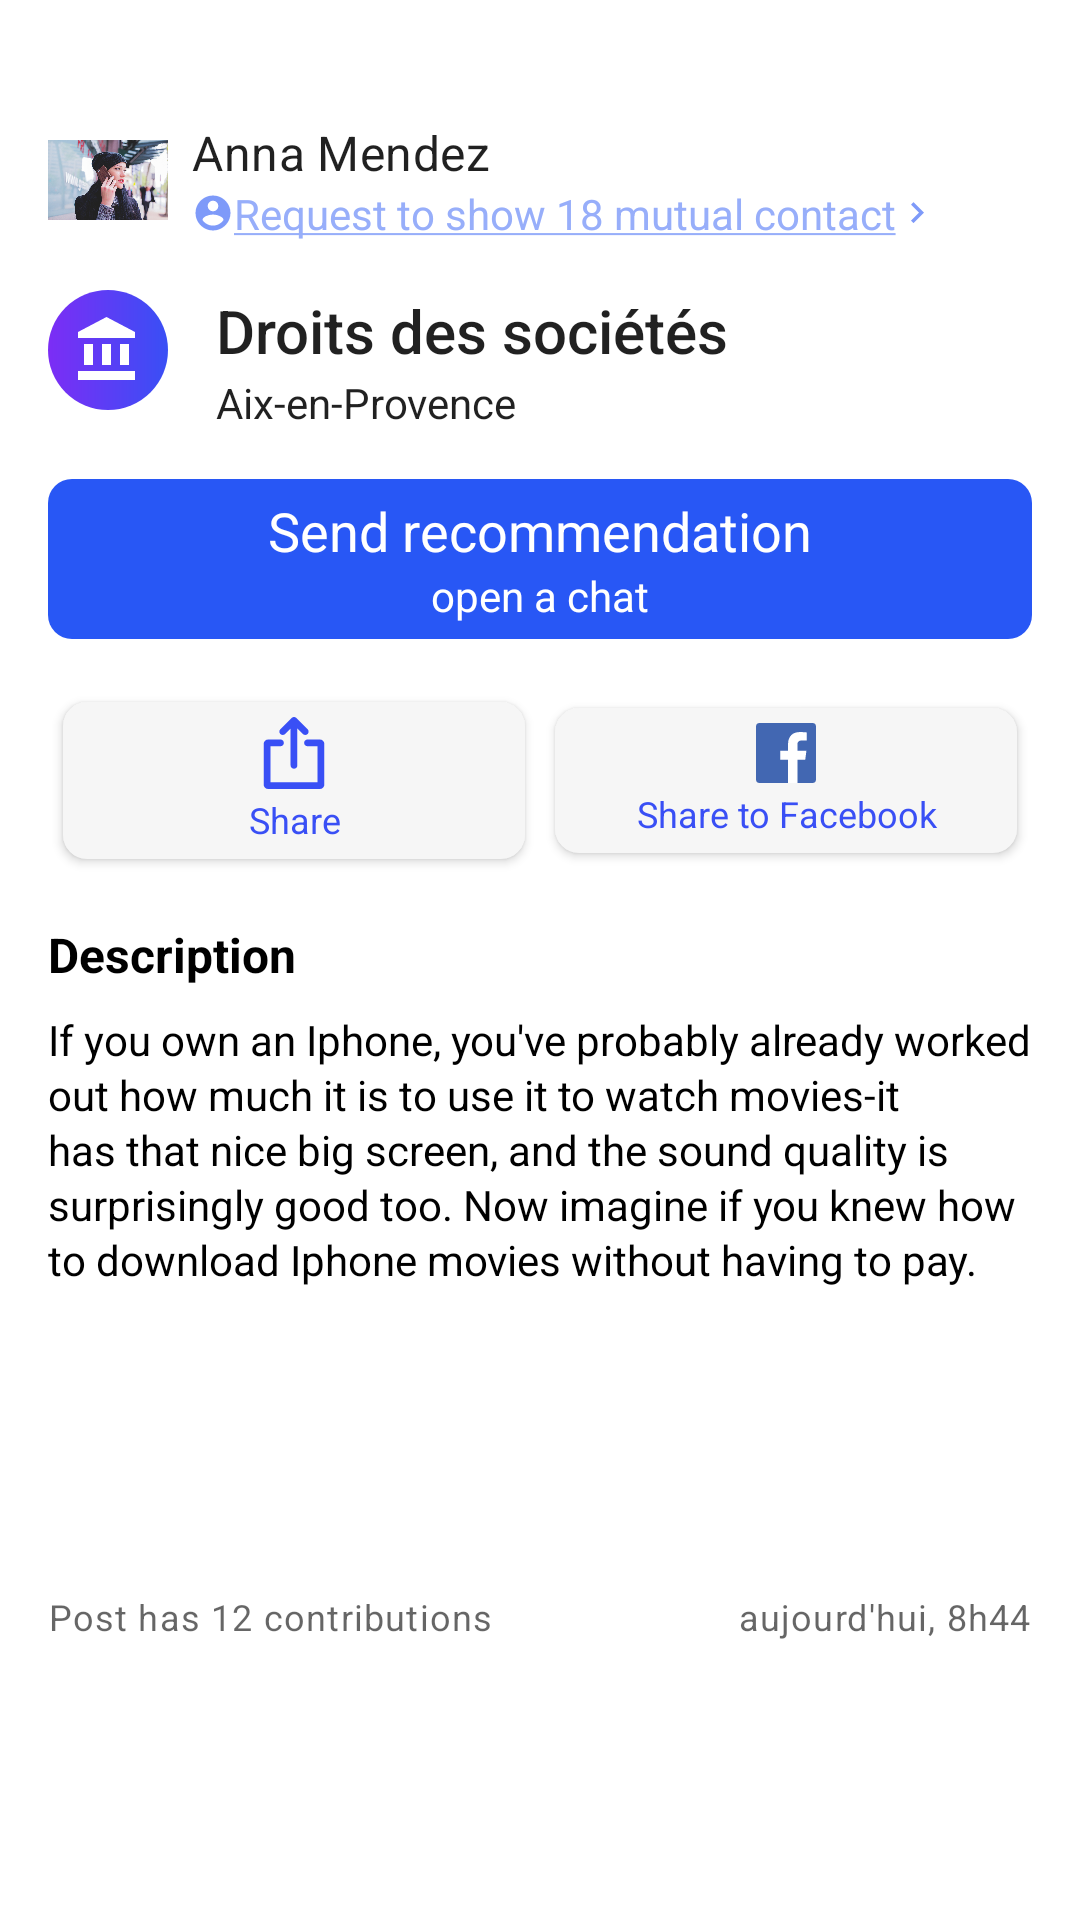

Produce the Android XML layout that renders to this screen, including the resource entries it uses.
<!-- AndroidManifest.xml: application theme AppTheme -->
<!-- res/layout/fragment_modal_bottom.xml -->
<?xml version="1.0" encoding="utf-8"?>
<androidx.constraintlayout.widget.ConstraintLayout
        xmlns:android="http://schemas.android.com/apk/res/android"
        xmlns:app="http://schemas.android.com/apk/res-auto" xmlns:tools="http://schemas.android.com/tools"
        android:layout_width="match_parent"
        android:layout_height="wrap_content"
        android:background="@color/colorAccent"
        android:clipToPadding="false"
        tools:context=".ui.fragments.ModalBottomFragment">

    
    <include layout="@layout/item_fragment_tab_announcement_include"
             android:id="@+id/modalUser" app:layout_constraintTop_toTopOf="parent"
             android:layout_width="0dp"
             android:layout_height="wrap_content"
             android:layout_marginTop="32dp" app:layout_constraintEnd_toEndOf="parent"
             app:layout_constraintStart_toStartOf="parent"/>
    
    <ImageView
            app:srcCompat="@drawable/ic_account_balance_white_24dp"
            android:layout_width="@dimen/image_list_dimen"
            android:layout_height="@dimen/image_list_dimen"
            android:id="@+id/modalIcon" android:layout_marginTop="16dp"
            app:layout_constraintTop_toBottomOf="@+id/modalUser" app:layout_constraintStart_toStartOf="parent"
            android:layout_marginStart="16dp" android:background="@drawable/circle_background"
            android:scaleType="centerInside"/>
    <TextView
            android:text="Droits des sociétés"
            android:layout_width="0dp"
            android:layout_height="wrap_content"
            android:id="@+id/modalTitle"
            app:layout_constraintTop_toTopOf="@+id/modalIcon"
            app:layout_constraintStart_toEndOf="@+id/modalIcon"
            android:layout_marginStart="16dp"
            app:layout_constraintEnd_toEndOf="parent"
            android:layout_marginEnd="16dp"
            android:textAppearance="@android:style/TextAppearance.DeviceDefault.Widget.ActionBar.Title"/>
    <TextView
            android:text="Aix-en-Provence"
            android:layout_width="0dp"
            android:layout_height="wrap_content"
            android:id="@+id/modalDescription"
            app:layout_constraintStart_toEndOf="@+id/modalIcon"
            android:layout_marginStart="16dp"
            android:layout_marginTop="8dp"
            app:layout_constraintTop_toBottomOf="@+id/modalTitle"
            app:layout_constraintBottom_toBottomOf="@+id/modalIcon"
            app:layout_constraintEnd_toEndOf="parent"
            android:layout_marginEnd="16dp"
            android:textAppearance="@android:style/TextAppearance.DeviceDefault.Widget.IconMenu.Item"/>

    
    <LinearLayout
            android:orientation="vertical"
            android:layout_width="0dp"
            android:layout_height="wrap_content" android:layout_marginTop="16dp"
            app:layout_constraintTop_toBottomOf="@+id/modalDescription" app:layout_constraintStart_toStartOf="parent"
            app:layout_constraintEnd_toEndOf="parent" android:layout_marginStart="16dp" android:layout_marginEnd="16dp"
            android:gravity="center" android:background="@drawable/custom_background_blue"
            android:id="@+id/linearLayout">
        <TextView
                android:text="Send recommendation"
                android:layout_width="wrap_content"
                android:textColor="@color/colorAccent"
                android:layout_height="wrap_content" android:id="@+id/modalSendRecommendation"
                android:textAppearance="@style/TextAppearance.AppCompat.Medium"/>

        <androidx.appcompat.widget.AppCompatTextView
                android:layout_width="wrap_content"
                android:layout_height="wrap_content"
                android:text="open a chat"
                android:textColor="@color/colorAccent"/>
    </LinearLayout>
    

    <LinearLayout
            android:layout_width="match_parent"
            android:layout_height="wrap_content"
            android:orientation="horizontal"
            android:gravity="center"
            android:weightSum="100"
            app:layout_constraintTop_toBottomOf="@+id/linearLayout"
            app:layout_constraintStart_toStartOf="parent"
            app:layout_constraintEnd_toEndOf="parent"
            android:layout_marginTop="16dp"
            android:layout_marginStart="16dp"
            android:layout_marginEnd="16dp" android:id="@+id/linearLayout2">

        <Button
                android:text="Share"
                android:layout_width="0dp"
                android:layout_weight="50"
                android:layout_height="wrap_content"
                android:drawableTint="@color/deep_blue"
                android:textColor="@color/deep_blue"
                android:drawableTop="@drawable/ic_upload_symbol"
                android:layout_margin="@dimen/padding"
                android:drawablePadding="@dimen/drawable_padding"
                android:id="@+id/modalButtonShare"
                style="@android:style/Widget.DeviceDefault.Button"
                android:textAppearance="@style/TextAppearance.Compat.Notification.Time"
                android:background="@drawable/custom_background_button"/>

        <Button
                android:text="Share to Facebook"
                android:layout_width="0dp"
                android:layout_weight="50"
                android:layout_margin="@dimen/padding"
                android:layout_height="wrap_content"
                android:textColor="@color/deep_blue"
                android:drawableTop="@drawable/ic_facebook"
                android:drawablePadding="@dimen/drawable_padding"
                android:id="@+id/modalButtonFacebook"
                style="@android:style/Widget.DeviceDefault.Button"
                android:textAppearance="@style/TextAppearance.Compat.Notification.Time"
                android:background="@drawable/custom_background_button"/>
    </LinearLayout>


    

    <TextView
            android:text="Description"
            android:layout_width="wrap_content"
            android:layout_height="wrap_content"
            android:id="@+id/modalTitleDescription" android:layout_marginTop="16dp"
            app:layout_constraintTop_toBottomOf="@+id/linearLayout2" app:layout_constraintStart_toStartOf="parent"
            android:layout_marginStart="16dp"
            android:textSize="16sp"
            android:textColor="@android:color/black"
            android:textStyle="bold"
    />
    <TextView
            android:text="If you own an Iphone, you've probably already worked out how much it is to use it to watch movies-it has that nice big screen, and the sound quality is surprisingly good too. Now imagine if you knew how to download Iphone movies without having to pay."
            android:layout_width="0dp"
            android:maxLines="6"
            android:textColor="@android:color/black"
            android:textSize="14sp"
            android:lineSpacingExtra="@dimen/drawable_padding"
            android:layout_height="wrap_content"
            android:id="@+id/modalContentDescription" android:layout_marginTop="8dp"
            app:layout_constraintTop_toBottomOf="@+id/modalTitleDescription"
            app:layout_constraintStart_toStartOf="parent" android:layout_marginStart="16dp"
            app:layout_constraintEnd_toEndOf="parent" android:layout_marginEnd="16dp"/>

    <TextView
            android:text="aujourd'hui, 8h44"
            android:layout_width="wrap_content"
            android:layout_height="wrap_content"
            android:id="@+id/modalDate"
            android:layout_marginEnd="16dp"
            android:textAppearance="@style/TextAppearance.MaterialComponents.Caption"
            app:layout_constraintEnd_toEndOf="parent" android:layout_marginTop="16dp"
            app:layout_constraintTop_toBottomOf="@+id/modalContentDescription" android:layout_marginBottom="8dp"
            app:layout_constraintBottom_toBottomOf="parent"/>

    <TextView android:layout_width="wrap_content" android:layout_height="wrap_content"
              android:text="Post has 12 contributions"
              android:textAppearance="@style/TextAppearance.MaterialComponents.Caption"
              android:layout_marginTop="16dp"
              app:layout_constraintTop_toBottomOf="@+id/modalContentDescription"
              app:layout_constraintStart_toStartOf="parent" android:layout_marginStart="16dp"
              android:layout_marginBottom="8dp" app:layout_constraintBottom_toBottomOf="parent"/>
    <ImageView
            android:src="@android:drawable/presence_offline"
            android:layout_width="@dimen/default_indicator_margin_vertical"
            android:layout_height="@dimen/default_indicator_margin_vertical"
            android:id="@+id/dismissModalWindow" app:layout_constraintEnd_toEndOf="parent"
            android:layout_marginEnd="16dp"
            android:layout_marginTop="8dp" app:layout_constraintTop_toTopOf="parent"/>


</androidx.constraintlayout.widget.ConstraintLayout>
<!-- res/layout/item_fragment_tab_announcement_include.xml (included above) -->
<?xml version="1.0" encoding="utf-8"?>
<androidx.constraintlayout.widget.ConstraintLayout
        xmlns:android="http://schemas.android.com/apk/res/android"
        xmlns:app="http://schemas.android.com/apk/res-auto"
        android:layout_width="match_parent"
        android:layout_height="wrap_content">
    <ImageView
            android:layout_width="@dimen/image_list_dimen"
            android:layout_height="@dimen/image_list_dimen"
            android:id="@+id/tabAnnouncementPhoto"
            app:layout_constraintTop_toTopOf="parent"
            android:layout_marginTop="8dp" app:layout_constraintStart_toStartOf="parent"
            android:layout_marginStart="16dp" android:adjustViewBounds="true"
            app:srcCompat="@drawable/woman"/>
    <TextView
            android:text="@string/anna_mendez"
            android:layout_width="0dp"
            android:maxLines="1"
            android:layout_height="wrap_content"
            android:textAppearance="@style/TextAppearance.MaterialComponents.Subtitle1"
            android:id="@+id/tabAnnouncementName" app:layout_constraintStart_toEndOf="@+id/tabAnnouncementPhoto"
            android:layout_marginStart="8dp" app:layout_constraintTop_toTopOf="@+id/tabAnnouncementPhoto"
            android:layout_marginEnd="16dp" app:layout_constraintEnd_toEndOf="parent"/>
    <TextView
            android:text="@string/request_to_show_18_mutual_contact"
            android:layout_width="0dp"
            android:layout_height="wrap_content"
            android:textColor="@color/blue_link"
            android:lineHeight="@dimen/drawable_padding"
            android:gravity="top"
            android:textAlignment="gravity" android:lines="1"
            android:drawableStart="@drawable/ic_account_circle_24dp"
            android:drawableEnd="@drawable/ic_keyboard_arrow_right_24dp"
            android:id="@+id/tabAnnouncementRequest"
            app:layout_constraintTop_toBottomOf="@+id/tabAnnouncementName"
            app:layout_constraintStart_toEndOf="@+id/tabAnnouncementPhoto" android:layout_marginStart="8dp"
            android:textColorLink="@color/blue_link" android:textIsSelectable="true"
    />
</androidx.constraintlayout.widget.ConstraintLayout>
<!-- resources referenced by this layout -->
<resources>
  <color name="blue_link">#97AEFA</color>
  <color name="colorAccent">@android:color/white</color>
  <color name="deep_blue">#394FF5</color>
  <dimen name="drawable_padding">2dp</dimen>
  <dimen name="image_list_dimen">40dp</dimen>
  <dimen name="padding">5dp</dimen>
  <!-- drawable circle_background (drawable) -->
  <?xml version="1.0" encoding="utf-8"?>
  <shape
          xmlns:android="http://schemas.android.com/apk/res/android"
          android:shape="oval">
  
      <gradient
              android:type="linear"
              android:startColor="@color/deep_purple"
              android:endColor="@color/deep_blue"
              android:angle="0"/>
  
      <size
              android:width="60dp"
              android:height="60dp"/>
  </shape>
  <!-- drawable custom_background_blue (drawable) -->
  <?xml version="1.0" encoding="utf-8"?>
  <shape xmlns:android="http://schemas.android.com/apk/res/android">
      <solid android:color="#2857F5"/>
      <corners android:radius="8dp"/>
      <padding android:right="@dimen/padding"
               android:top="@dimen/padding" android:left="@dimen/padding"
               android:bottom="@dimen/padding"/>
  </shape>
  <!-- drawable custom_background_button (drawable) -->
  <?xml version="1.0" encoding="utf-8"?>
  <shape xmlns:android="http://schemas.android.com/apk/res/android">
      <solid android:color="#F6F6F6"/>
      <corners android:radius="8dp"/>
      <padding android:right="@dimen/padding"
               android:top="@dimen/padding" android:left="@dimen/padding"
               android:bottom="@dimen/padding"/>
  </shape>
  <!-- drawable ic_account_balance_white_24dp (drawable) -->
  <vector xmlns:android="http://schemas.android.com/apk/res/android" android:height="24dp"
          android:tint="#FFFFFF" android:viewportHeight="24.0"
          android:viewportWidth="24.0" android:width="24dp">
      <path android:fillColor="#FF000000"
            android:pathData="M4,10v7h3v-7L4,10zM10,10v7h3v-7h-3zM2,22h19v-3L2,19v3zM16,10v7h3v-7h-3zM11.5,1L2,6v2h19L21,6l-9.5,-5z"/>
  </vector>
  <!-- drawable ic_account_circle_24dp (drawable) -->
  <vector xmlns:android="http://schemas.android.com/apk/res/android" android:height="14dp"
          android:tint="#7E9AF9" android:viewportHeight="24.0"
          android:viewportWidth="24.0" android:width="14dp">
      <path android:fillColor="#FF000000"
            android:pathData="M12,2C6.48,2 2,6.48 2,12s4.48,10 10,10 10,-4.48 10,-10S17.52,2 12,2zM12,5c1.66,0 3,1.34 3,3s-1.34,3 -3,3 -3,-1.34 -3,-3 1.34,-3 3,-3zM12,19.2c-2.5,0 -4.71,-1.28 -6,-3.22 0.03,-1.99 4,-3.08 6,-3.08 1.99,0 5.97,1.09 6,3.08 -1.29,1.94 -3.5,3.22 -6,3.22z"/>
  </vector>
  <!-- drawable ic_keyboard_arrow_right_24dp (drawable) -->
  <vector xmlns:android="http://schemas.android.com/apk/res/android" android:height="14dp"
          android:tint="#7E9AF9" android:viewportHeight="24.0"
          android:viewportWidth="24.0" android:width="14dp">
      <path android:fillColor="#FF000000" android:pathData="M8.59,16.34l4.58,-4.59 -4.58,-4.59L10,5.75l6,6 -6,6z"/>
  </vector>
  <string name="anna_mendez">Anna Mendez</string>
  <string name="request_to_show_18_mutual_contact">
          <u>Request to show 18 mutual contact</u>
      </string>
  <style name="AppTheme" parent="Theme.AppCompat.Light.NoActionBar">
          
          <item name="colorPrimary">@color/colorPrimary</item>
          <item name="colorPrimaryDark">@color/colorPrimaryDark</item>
          <item name="colorAccent">@color/colorAccent</item>
  
      </style>
  <color name="deep_purple">#7C2DF5</color>
  <color name="colorPrimary">#7C2DF5</color>
  <color name="colorPrimaryDark">#9B9B9B</color>
</resources>
